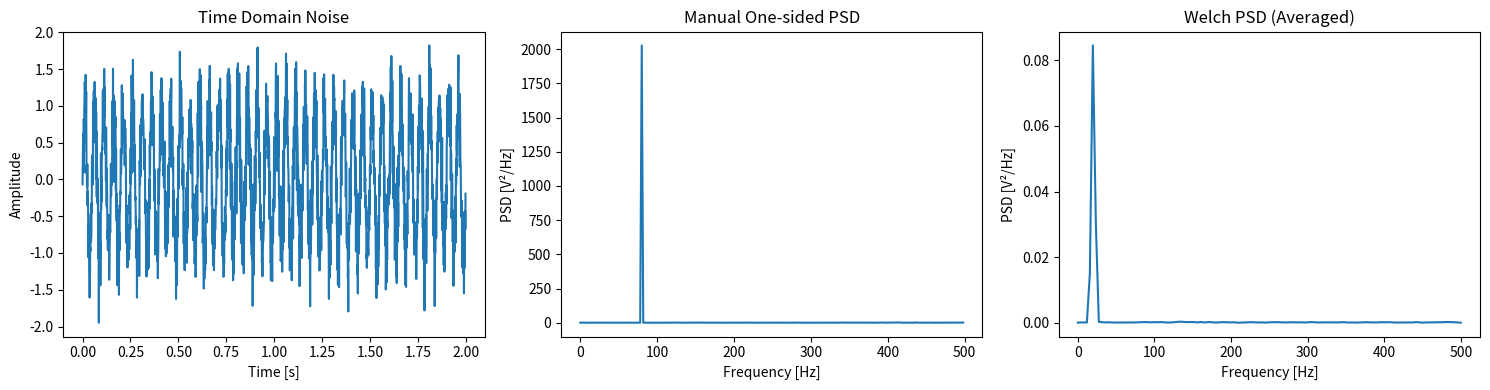

Write the Python code that produced this figure.
import numpy as np
import matplotlib.pyplot as plt
from scipy.signal import welch

#  Generate Gaussian White Noise 
def generate_gaussian_white_noise(mean=0, std_dev=1, num_samples=1000):
    if num_samples <= 0:
        raise ValueError("Number of samples must be positive.")
    if std_dev < 0:
        raise ValueError("Standard deviation must be non-negative.")
    return np.random.normal(loc=mean, scale=std_dev, size=num_samples)


def sinusoids(x,w = 2*np.pi*20):
    return np.sin(w*x)

# Parameters 
Fs = 1000      # Sampling frequency
N = 500         # Number of samples (1 second)
endpoint = 2   # seconds
time_axis = np.arange(0, endpoint,1/Fs)
noise = generate_gaussian_white_noise(0, 1, len(time_axis))
sin = sinusoids(time_axis)
xn = sin + 0.3 * noise


if __name__ == "__main__":

    # Manual Periodogram (one-sided) 
    ft_xn = np.fft.fft(xn)
    freqs = np.fft.fftfreq(N, 1/Fs)
    Pxx = (1/Fs) * np.abs(ft_xn)**2
    Pxx_one = Pxx[:N//2].copy()
    Pxx_one[1:-1] *= 2             # double positive frequencies except DC & Nyquist
    freqs_one = freqs[:N//2]

    # Welch PSD 
    f_welch, Pxx_welch = welch(xn, fs=Fs, window='hann', nperseg=256, noverlap=128, scaling='density')

    #  Plotting 
    fig, axs = plt.subplots(1, 3, figsize=(15,4))

    # Time domain
    axs[0].plot(time_axis, xn)
    axs[0].set_xlabel("Time [s]")
    axs[0].set_ylabel("Amplitude")
    axs[0].set_title("Time Domain Noise")

    # Manual Periodogram
    axs[1].plot(freqs_one, Pxx_one)
    axs[1].set_xlabel("Frequency [Hz]")
    axs[1].set_ylabel("PSD [V²/Hz]")
    axs[1].set_title("Manual One-sided PSD")

    # Welch
    axs[2].plot(f_welch, Pxx_welch)
    axs[2].set_xlabel("Frequency [Hz]")
    axs[2].set_ylabel("PSD [V²/Hz]")
    axs[2].set_title("Welch PSD (Averaged)")

    plt.tight_layout()
    plt.show()
